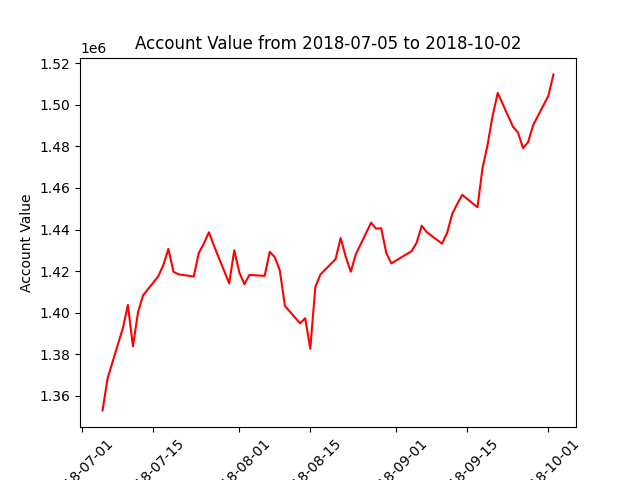

The table this chart was drawn from, first rows:
datadate, account_value
20180705, 1352975
20180706, 1368436
20180709, 1392481
20180710, 1403712
20180711, 1383740
20180712, 1400171
20180713, 1408322
20180716, 1417528
20180717, 1422874
20180718, 1430680
20180719, 1419654
20180720, 1418446
20180723, 1417393
20180724, 1428723
20180725, 1433243
20180726, 1438658
20180727, 1432120
20180730, 1414088
20180731, 1430015
20180801, 1419329
20180802, 1413710
20180803, 1418148
20180806, 1417698
20180807, 1429281
20180808, 1426678
20180809, 1420192
20180810, 1403190
20180813, 1394868
20180814, 1397337
20180815, 1382632
20180816, 1412354
20180817, 1418340
20180820, 1425794
20180821, 1435881
20180822, 1426892
20180823, 1419711
20180824, 1428146
20180827, 1443278
20180828, 1440396
20180829, 1440599
20180830, 1428766
20180831, 1423704
20180904, 1429588
20180905, 1433697
20180906, 1441812
20180907, 1438743
20180910, 1433192
20180911, 1438295
20180912, 1447394
20180913, 1452315
20180914, 1456675
20180917, 1450703
20180918, 1469537
20180919, 1480757
20180920, 1494827
20180921, 1505724
20180924, 1489493
20180925, 1486623
20180926, 1479137
20180927, 1482065
... 3 more rows
